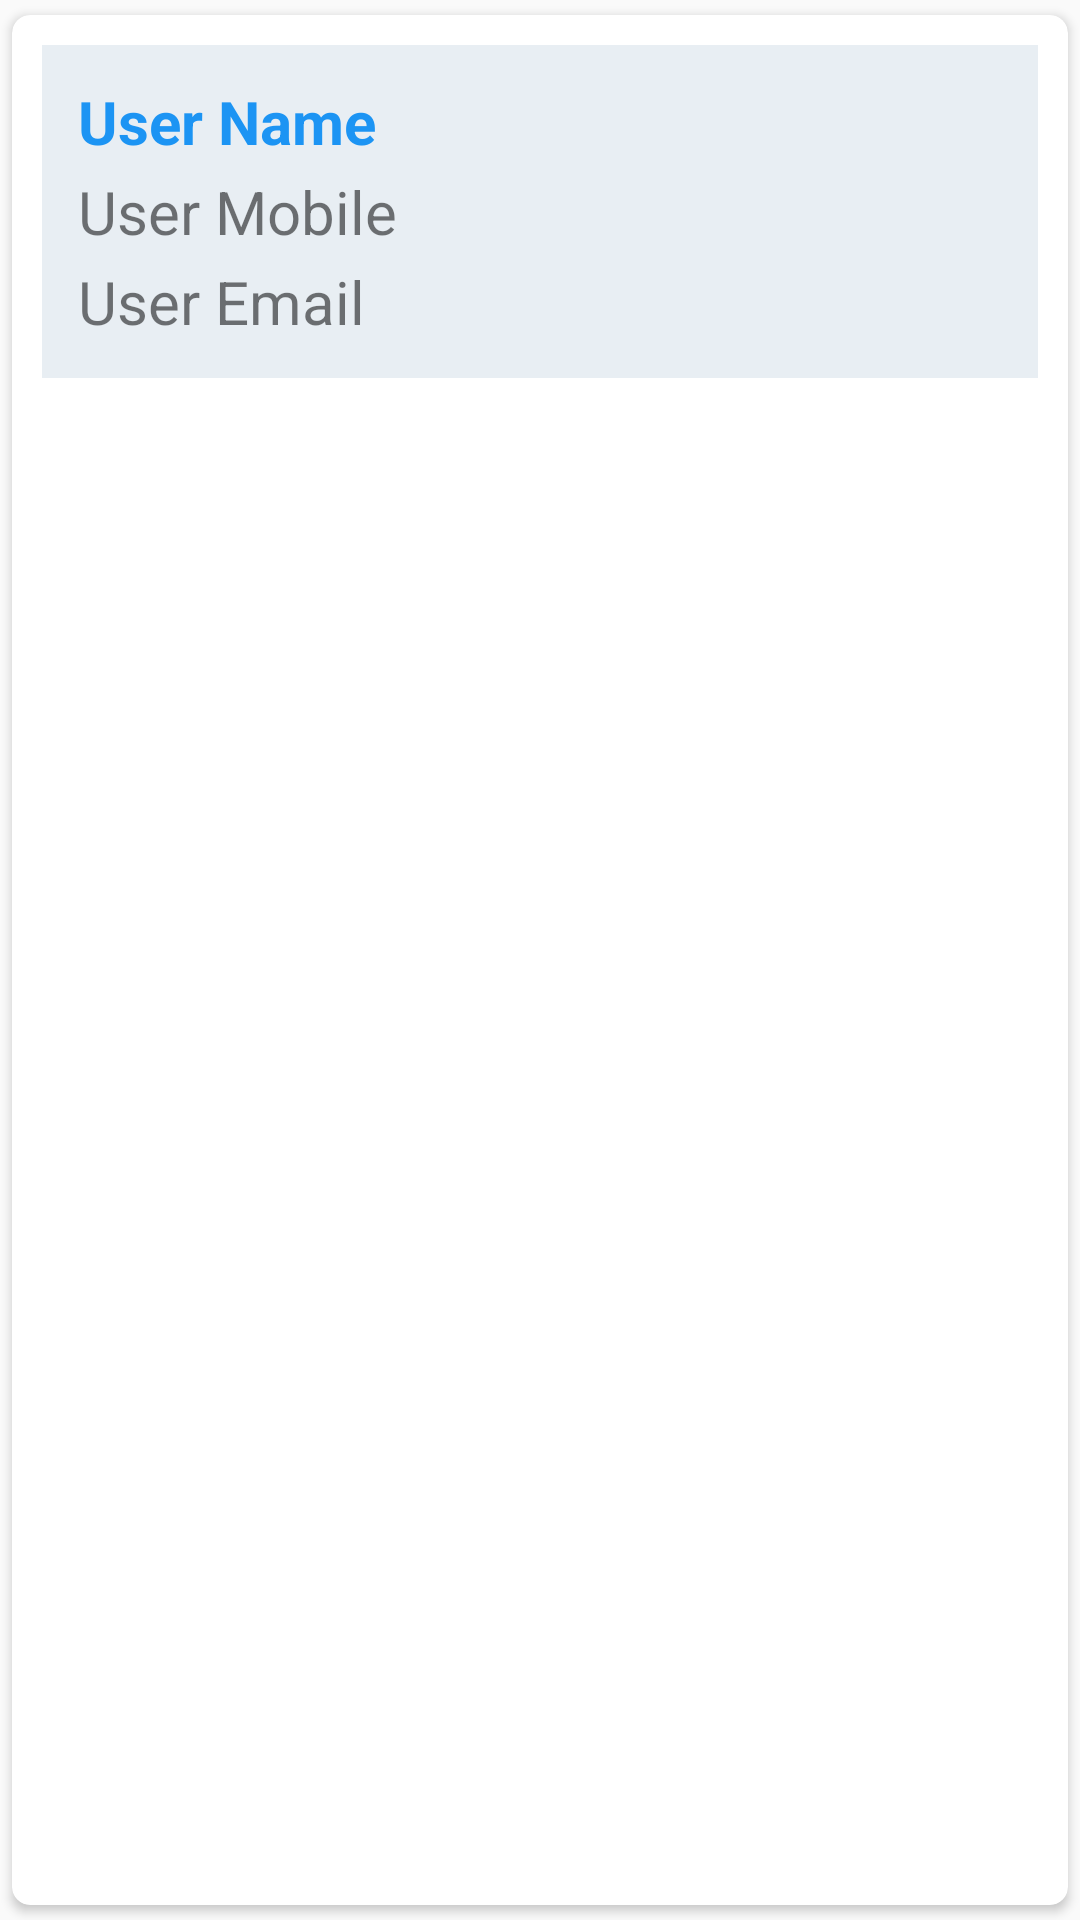

Produce the Android XML layout that renders to this screen, including the resource entries it uses.
<!-- AndroidManifest.xml: application theme Theme.ExpenseTracker -->
<!-- res/layout/singlerow.xml -->
<?xml version="1.0" encoding="utf-8"?>
<androidx.cardview.widget.CardView xmlns:android="http://schemas.android.com/apk/res/android"
    android:layout_width="match_parent"
    android:layout_height="wrap_content"
    xmlns:app="http://schemas.android.com/apk/res-auto"
    android:layout_gravity="center_horizontal"
    app:cardUseCompatPadding="true"
    app:cardCornerRadius="6dp"
    android:elevation="4dp"
    android:layout_margin="5dp"
    >

    <LinearLayout
        android:layout_width="match_parent"
        android:layout_height="wrap_content"
        android:layout_margin="10dp"
        android:orientation="vertical"
        android:padding="12dp"
        android:background="@color/cardbg"
        >

        <TextView
            android:layout_width="300dp"
            android:layout_height="wrap_content"
            android:id="@+id/displayname"
            android:textSize="20sp"
            android:textStyle="bold"
            android:text="User Name"
            android:textColor="@color/headercolor"/>

        <TextView
            android:layout_width="300dp"
            android:layout_height="wrap_content"
            android:id="@+id/displaycontact"
            android:textSize="20sp"
            android:text="User Mobile"
            android:layout_marginTop="3dp"
            />

        <TextView
            android:layout_width="300dp"
            android:layout_height="wrap_content"
            android:id="@+id/displayemail"
            android:textSize="20sp"
            android:text="User Email"
            android:layout_marginTop="3dp"
            />



    </LinearLayout>

</androidx.cardview.widget.CardView>
<!-- resources referenced by this layout -->
<resources>
  <color name="cardbg">#E8EEF3</color>
  <color name="headercolor">#1C94F3</color>
  <style name="Theme.ExpenseTracker" parent="Theme.AppCompat.DayNight.NoActionBar">
          
          <item name="colorPrimary">@color/purple_500</item>
          <item name="colorPrimaryVariant">@color/purple_700</item>
          <item name="colorOnPrimary">@color/white</item>
          
          <item name="colorSecondary">@color/teal_200</item>
          <item name="colorSecondaryVariant">@color/teal_700</item>
          <item name="colorOnSecondary">@color/black</item>
          
          <item name="android:statusBarColor">?attr/colorPrimaryVariant</item>
          
      </style>
  <color name="purple_500">#FF6200EE</color>
  <color name="purple_700">#FF3700B3</color>
  <color name="white">#FFFFFFFF</color>
  <color name="teal_200">#FF03DAC5</color>
  <color name="teal_700">#FF018786</color>
  <color name="black">#FF000000</color>
</resources>
